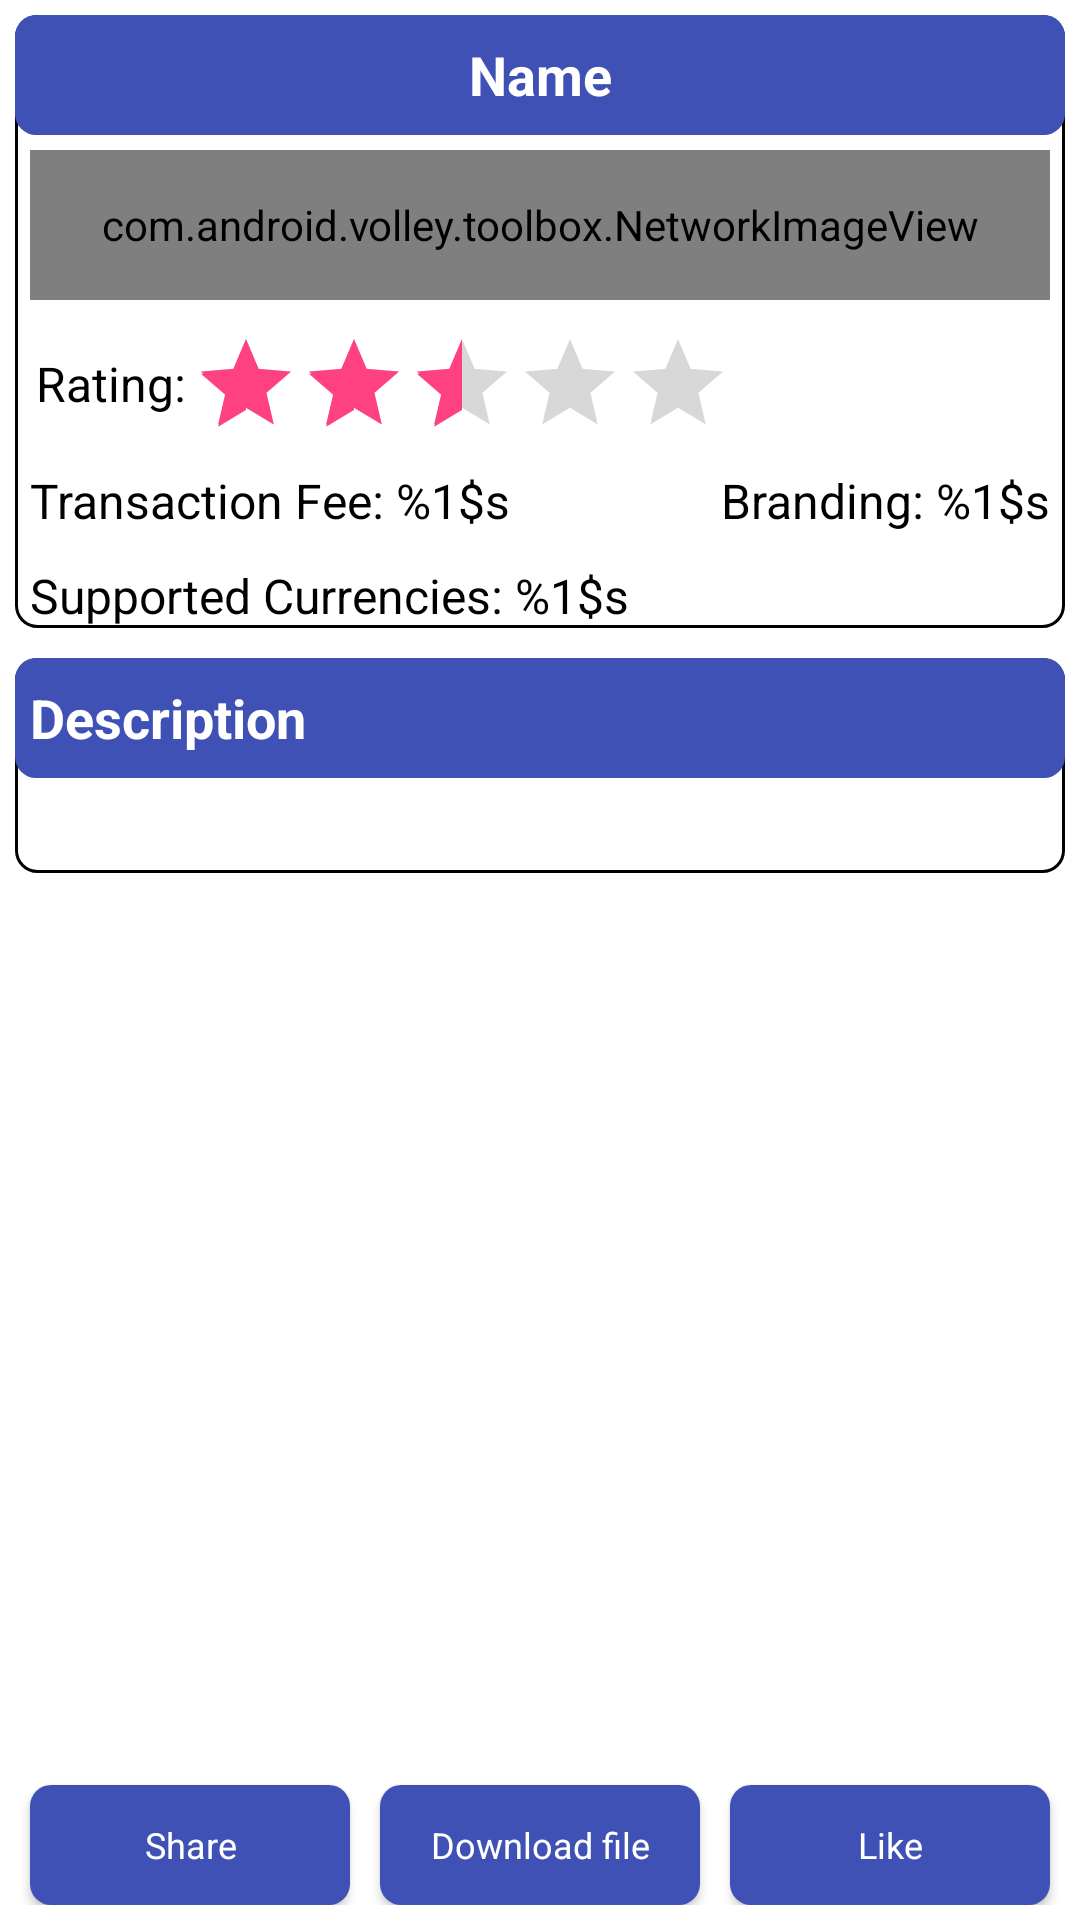

Layout XML and referenced resources for this Android screen:
<!-- AndroidManifest.xml: application theme AppBaseTheme -->
<!-- res/layout/gateway_details_layout.xml -->
<?xml version="1.0" encoding="utf-8"?>
<LinearLayout xmlns:android="http://schemas.android.com/apk/res/android"
    android:id="@+id/productDetails_rootLayout"
    android:layout_width="match_parent"
    android:layout_height="match_parent"
    android:background="@color/white"
    android:orientation="vertical">

    <ScrollView
    android:layout_width="match_parent"
    android:layout_height="match_parent"
    android:layout_weight="1"
    android:fillViewport="true">

    <LinearLayout
        android:layout_width="match_parent"
        android:layout_height="match_parent"
        android:orientation="vertical">

        <LinearLayout
            android:layout_width="match_parent"
            android:layout_height="wrap_content"
            android:layout_weight="0"
            android:orientation="horizontal">


            <LinearLayout
                android:layout_width="match_parent"
                android:layout_height="wrap_content"
                android:layout_margin="5dp"
                android:layout_weight="0"
                android:background="@drawable/view_round_corner_with_border"
                android:gravity="left"
                android:orientation="vertical">

                <LinearLayout
                    android:layout_width="match_parent"
                    android:layout_height="wrap_content"
                    android:orientation="vertical"
                    android:gravity="center_vertical">

                    <LinearLayout
                        android:layout_width="match_parent"
                        android:layout_height="wrap_content"
                        android:orientation="vertical"
                        android:gravity="center_vertical">
                        <TextView
                            android:id="@+id/textview_gatewayInfo_name"
                            style="@style/textviewstyle_MediumBig"
                            android:layout_width="match_parent"
                            android:layout_height="40dp"
                            android:layout_weight="1"
                            android:background="@drawable/button_selector"
                            android:gravity="center"
                            android:text="@string/Name"
                            android:textColor="@color/white"
                            android:visibility="visible"/>

                    <com.android.volley.toolbox.NetworkImageView
                        android:id="@+id/imageView"
                        android:layout_width="match_parent"
                        android:layout_height="50dp"
                        android:layout_margin="5dp"
                        android:layout_weight="1"
                        android:scaleType="fitXY"
                        android:src="@drawable/image_uploading" />



                        </LinearLayout>
                    <LinearLayout
                        android:layout_width="match_parent"
                        android:layout_height="wrap_content"
                        android:orientation="vertical"
                        android:layout_marginLeft="5dp"
                        android:layout_marginRight="5dp">



                        <LinearLayout
                            android:layout_width="match_parent"
                            android:layout_height="wrap_content"
                            android:layout_weight="0"
                            android:orientation="horizontal"
                            android:layout_marginTop="5dp"
                            android:layout_marginBottom="5dp">

                            <TextView
                                android:id="@+id/textView_gatewayInfo_rating"
                                style="@style/textviewstyle_Medium.light"
                                android:layout_width="wrap_content"
                                android:layout_height="match_parent"
                                android:layout_weight="0"
                                android:gravity="center_vertical|left"
                                android:padding="2dp"
                                android:text="@string/rating_star" />

                            <RatingBar
                                android:id="@+id/ratingBar_gatewayInfo"
                                style="?android:attr/ratingBarStyleIndicator"
                                android:layout_width="wrap_content"
                                android:layout_height="wrap_content"
                                android:layout_gravity="center"
                                android:layout_weight="0"
                                android:clickable="false"
                                android:numStars="5"
                                android:rating="2.5"
                                android:stepSize=".1" />
                        </LinearLayout>

                        <LinearLayout
                            android:layout_width="match_parent"
                            android:layout_height="wrap_content"
                            android:layout_marginTop="5dp"
                            android:layout_marginBottom="5dp"
                            android:orientation="horizontal">

                            <TextView
                                android:id="@+id/textView_gatewayInfo_transactionFee"
                                style="@style/textviewstyle_Medium.light"
                                android:layout_width="match_parent"
                                android:layout_height="match_parent"
                                android:layout_weight="1"
                                android:gravity="center_vertical|left"
                                android:text="@string/transaction_fee" />


                            <TextView
                                android:id="@+id/textView_gatewayInfo_branding"
                                style="@style/textviewstyle_Medium.light"
                                android:layout_width="match_parent"
                                android:layout_height="match_parent"
                                android:layout_weight="1"
                                android:layout_marginLeft="5dp"
                                android:gravity="center_vertical|right"
                                android:text="@string/branding" />
                        </LinearLayout>
                    </LinearLayout>
                </LinearLayout>

                
                    
                    
                    
                    
                    


                    
                        
                        
                        
                        


                    
                


                <LinearLayout
                    android:layout_width="match_parent"
                    android:layout_height="wrap_content"
                    android:layout_marginLeft="5dp"
                    android:layout_marginRight="5dp"
                    android:layout_marginTop="5dp"
                    android:layout_weight="0"
                    android:orientation="horizontal">

                    <LinearLayout
                        android:layout_width="match_parent"
                        android:layout_height="match_parent"
                        android:layout_weight="1"
                        android:gravity="center_vertical"
                        android:orientation="horizontal">

                        <TextView
                            android:id="@+id/textView_gatewayInfo_supportedCurrencies"
                            style="@style/textviewstyle_Medium.light"
                            android:layout_width="match_parent"
                            android:layout_height="match_parent"
                            android:layout_weight="1"
                            android:gravity="center_vertical"
                            android:text="@string/supported_currencies" />
                    </LinearLayout>

                </LinearLayout>
            </LinearLayout>

        </LinearLayout>


        <LinearLayout
            android:layout_width="match_parent"
            android:layout_height="wrap_content"
            android:layout_marginBottom="5dp"
            android:layout_marginLeft="5dp"
            android:layout_marginRight="5dp"
            android:layout_marginTop="5dp"
            android:layout_weight="0"
            android:background="@drawable/view_round_corner_with_border"
            android:orientation="vertical">

            <TextView
                style="@style/textviewstyle_MediumBig"
                android:layout_width="match_parent"
                android:layout_height="40dp"
                android:layout_weight="0"
                android:background="@drawable/button_selector"
                android:gravity="left|center_vertical"
                android:padding="5dp"
                android:text="@string/description"
                android:textColor="@color/white" />

            <TextView
                android:id="@+id/textView_gatewayInfo_description"
                style="@style/textviewstyle_Medium.light"
                android:layout_width="match_parent"
                android:layout_height="wrap_content"
                android:gravity="center_vertical"
                android:padding="5dp"
                android:text="" />

        </LinearLayout>


        <LinearLayout
            android:layout_width="match_parent"
            android:layout_height="match_parent"
            android:layout_marginBottom="5dp"
            android:layout_weight="1"
            android:gravity="bottom"
            android:orientation="horizontal"
            android:paddingLeft="5dp"
            android:paddingRight="5dp">

            <Button
                android:id="@+id/button_gatewayInfo_share"
                style="@style/button_small_font"
                android:layout_width="match_parent"
                android:layout_height="40dp"
                android:layout_marginLeft="5dp"
                android:layout_marginRight="5dp"
                android:layout_weight="1"
                android:text="@string/share"/>

            <Button
                android:id="@+id/button_gatewayInfo_document"
                style="@style/button_small_font"
                android:layout_width="match_parent"
                android:layout_height="40dp"
                android:layout_marginLeft="5dp"
                android:layout_marginRight="5dp"
                android:layout_weight="1"
                android:text="@string/document"/>


            <Button
                android:id="@+id/button_gatewayInfo_like"
                style="@style/button_small_font"
                android:layout_width="match_parent"
                android:layout_height="40dp"
                android:layout_marginLeft="5dp"
                android:layout_marginRight="5dp"
                android:layout_weight="1"
                android:text="@string/like"/>
        </LinearLayout>
    </LinearLayout>
    </ScrollView>

</LinearLayout>
<!-- resources referenced by this layout -->
<resources>
  <color name="white">#fff</color>
  <!-- drawable button_selector (drawable) -->
  <?xml version="1.0" encoding="utf-8"?>
  <selector xmlns:android="http://schemas.android.com/apk/res/android">
  
      <item android:state_pressed="true"><shape  android:shape="rectangle">
              <corners android:bottomLeftRadius="7dp" android:bottomRightRadius="7dp" android:topLeftRadius="7dp" android:topRightRadius="7dp" />
  
              <solid android:color="@color/colorPrimaryDark" />
          </shape></item>
          
      <item android:state_focused="true"><shape android:shape="rectangle">
              <corners android:bottomLeftRadius="7dp" android:bottomRightRadius="7dp" android:topLeftRadius="7dp" android:topRightRadius="7dp" />
  
              <solid android:color="@color/colorPrimaryDark" />
          </shape></item>
  
      <item><shape android:shape="rectangle">
              <corners android:bottomLeftRadius="7dp" android:bottomRightRadius="7dp" android:topLeftRadius="7dp" android:topRightRadius="7dp" />
  
              <solid android:color="@color/colorPrimary" />
          </shape></item>
  </selector>
  <!-- drawable view_round_corner_with_border (drawable) -->
  <?xml version="1.0" encoding="utf-8"?>
  <shape xmlns:android="http://schemas.android.com/apk/res/android"
      android:shape="rectangle" >
   <corners
          android:bottomRightRadius="7dp" 
           android:bottomLeftRadius="7dp" 
           android:topLeftRadius="7dp" 
           android:topRightRadius="7dp"/>
   <stroke 
       android:color="@color/black"
       android:width="1dp"/>
      <solid
          android:color="@android:color/transparent"/>
   
   </shape>
  <string name="Name">Name</string>
  <string name="branding">Branding: %1$s</string>
  <string name="description">Description</string>
  <string name="document">Download file</string>
  <string name="like">Like</string>
  <string name="rating_star">Rating: </string>
  <string name="share">Share</string>
  <string name="supported_currencies">Supported Currencies: %1$s</string>
  <string name="transaction_fee">Transaction Fee: %1$s</string>
  <style name="button_small_font" parent="AppBaseTheme">
          <item name="android:textSize">12sp</item>
          <item name="android:textColor">@color/white</item>
          <item name="android:background">@drawable/button_selector</item>
      </style>
  <style name="textviewstyle_Medium.light" parent="AppBaseTheme">
          <item name="android:textColor">@color/black</item>
          <item name="android:textSize">16sp</item>
          <item name="android:gravity">left|center_vertical</item>
      </style>
  <style name="textviewstyle_MediumBig" parent="AppBaseTheme">
          <item name="android:textColor">@color/header_text_color</item>
          <item name="android:textSize">18sp</item>
          <item name="android:gravity">left|center_vertical</item>
          <item name="android:textStyle">bold</item>
      </style>
  <style name="AppBaseTheme" parent="Theme.AppCompat.Light.NoActionBar">
          
          <item name="colorPrimary">@color/colorPrimary</item>
          <item name="colorPrimaryDark">@color/colorPrimaryDark</item>
          <item name="colorAccent">@color/colorAccent</item>
      </style>
  <color name="colorPrimaryDark">#303F9F</color>
  <color name="colorPrimary">#3F51B5</color>
  <color name="black">#000</color>
  <color name="header_text_color">#848484</color>
  <color name="colorAccent">#FF4081</color>
</resources>
